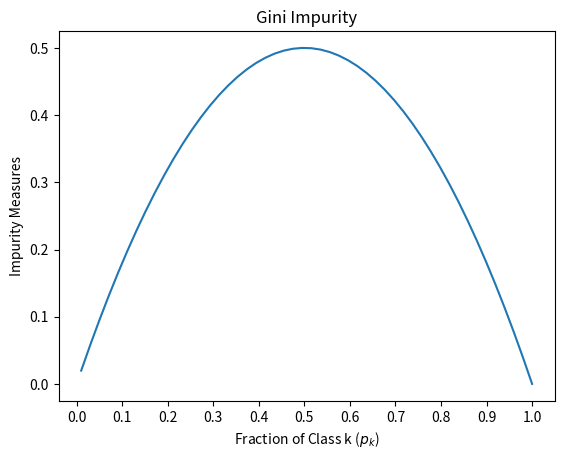

Write Python code to recreate this figure.
import numpy as np
import pandas as pd
import os
import matplotlib.pyplot as plt

#A figure is created to show Gini impurity measures
plt.figure()
x = np.linspace(0.01, 1)
y = 1 - (x*x) - (1-x)*(1-x)
plt.plot(x, y)
plt.title('Gini Impurity')
plt.xlabel('Fraction of Class k ($p_k$)')
plt.ylabel('Impurity Measures')
plt.xticks(np.arange(0, 1.1, 0.1))

#plt.show()

#Defining a simple dataset
attribute_names = ['age', 'income','student', 'credit_rate']
class_name = 'default'
data1 ={
    'age' : ['youth', 'youth', 'middle_age', 'senior', 'senior', 'senior','middle_age', 'youth', 'youth', 'senior', 'youth', 'middle_age','middle_age', 'senior'],
    'income' : ['high', 'high', 'high', 'medium', 'low', 'low', 'low', 'medium','low', 'medium', 'medium', 'medium', 'high', 'medium'],
    'student' : ['no','no','no','no','yes','yes','yes','no','yes','yes','yes','no','yes','no'],
    'credit_rate' : ['fair', 'excellent', 'fair', 'fair', 'fair', 'excellent', 'excellent', 'fair', 'fair', 'fair','excellent', 'excellent', 'fair', 'excellent'],
    'default' : ['no', 'no', 'yes', 'yes', 'yes', 'no', 'yes', 'no', 'yes', 'yes','yes', 'yes', 'yes', 'no']
}
df1 = pd.DataFrame(data1, columns=data1.keys())
print(df1)

#calculate gini(D)
def gini_impurity(value_counts):
    n = value_counts.sum()
    p_sum = 0
    for key in value_counts.keys():
        p_sum += (value_counts[key] / n) * (value_counts[key] / n)
    gini = 1 - p_sum
    return gini

class_value_counts = df1[class_name].value_counts()
print(f'Number of samples in each class is:\n{class_value_counts}')

gini_class = gini_impurity(class_value_counts)
print(f'\nGini Impurity of the class is {gini_class:.3f}')

#calculate gini impurity for the attributes
def gini_split_a(attribute_name):
    attribute_values = df1[attribute_name].value_counts()
    gini_A = 0
    for key in attribute_values.keys():
        df_k = df1[class_name][df1[attribute_name] == key].value_counts()
        n_k = attribute_values[key]
        n = df1.shape[0]
        gini_A += ((n_k / n) * gini_impurity(df_k))
    return gini_A

gini_attribute = {}
for key in attribute_names:
    gini_attribute[key] = gini_split_a(key)
    print(f'Gini for {key} is {gini_attribute[key]:.3f}')
    
#compute gini gain values to find the best split
#attribute has maximum Gini gain is selected for splitting

min_value = min(gini_attribute.values())
print('The minimum value of Gini Impurity : {0:.3}'.format(min_value))
print('The maximum value of Gini Gain : {0:.3}'.format(1 - min_value))

selected_attribute = min(gini_attribute.keys())
print('The selected attribute is: ', selected_attribute)